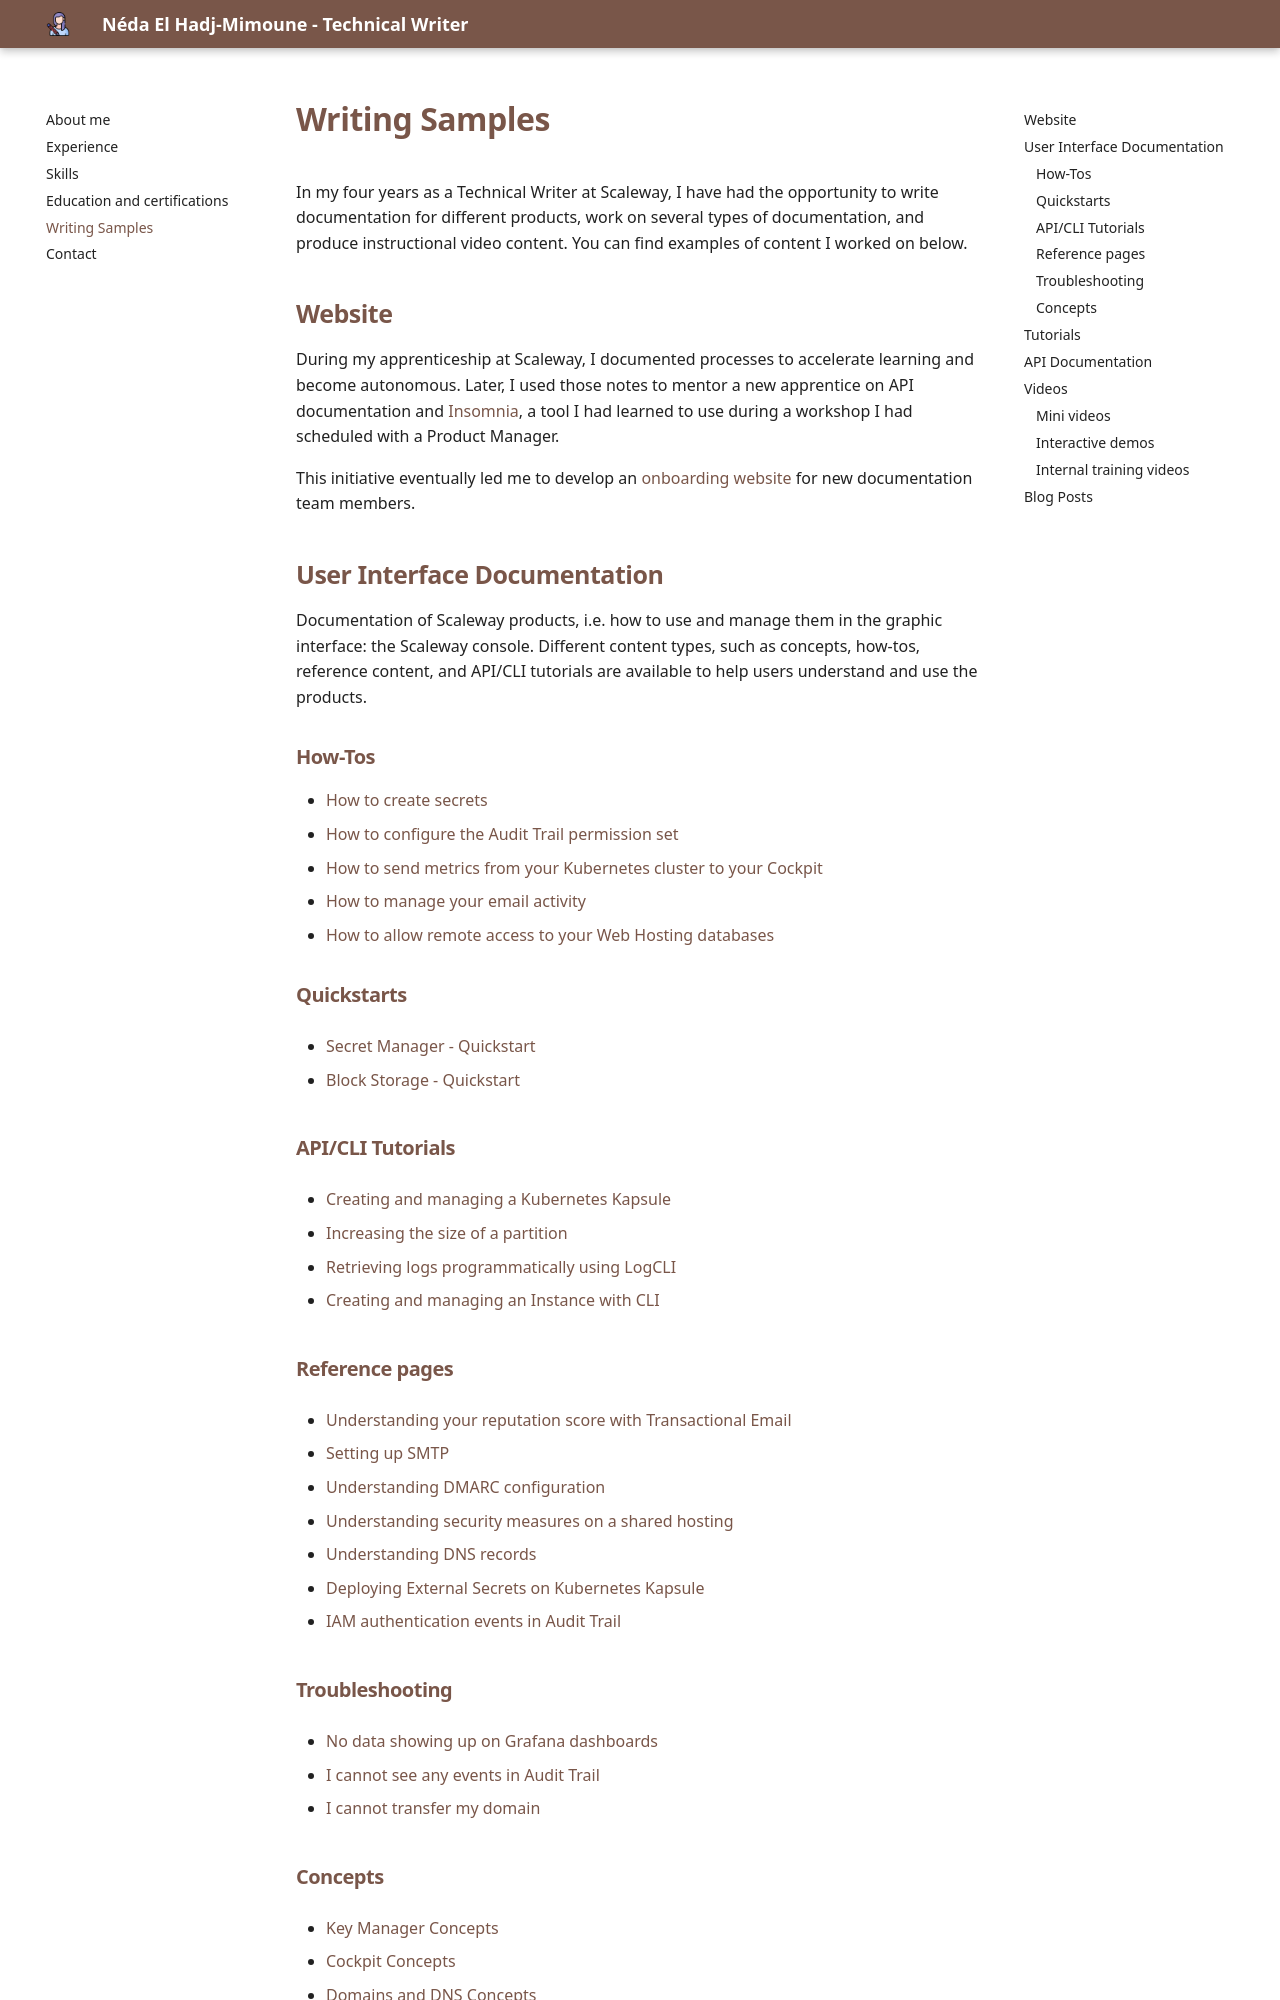

repository: adenehm/my-cv · page: writing-samples/index.html · generator: mkdocs

# Writing Samples

In my four years as a Technical Writer at Scaleway, I have had the opportunity to write documentation for different products,  work on several types of documentation, and produce instructional video content. You can find examples of content I worked on below.

## Website

During my apprenticeship at Scaleway, I documented processes to accelerate learning and become autonomous. Later, I used those notes to mentor a new apprentice on API documentation and [Insomnia](https://insomnia.rest/), a tool I had learned to use during a workshop I had scheduled with a Product Manager.

This initiative eventually led me to develop an [onboarding website](https://onboarding-docteam-bucket.s3-website.fr-par.scw.cloud/) for new documentation team members.

## User Interface Documentation

Documentation of Scaleway products, i.e. how to use and manage them in the graphic interface: the Scaleway console. Different content types, such as concepts, how-tos, reference content, and API/CLI tutorials are available to help users understand and use the products.

### How-Tos

- [How to create secrets](https://www.scaleway.com/en/docs/secret-manager/how-to/create-secret/)
- [How to configure the Audit Trail permission set](https://www.scaleway.com/en/docs/audit-trail/how-to/configure-audit-trail-permissions/)
- [How to send metrics from your Kubernetes cluster to your Cockpit](https://www.scaleway.com/en/docs/cockpit/how-to/send-metrics-from-k8s-to-cockpit/)
- [How to manage your email activity](https://www.scaleway.com/en/docs/transactional-email/how-to/manage-email-activity/)
- [How to allow remote access to your Web Hosting databases](https://www.scaleway.com/en/docs/webhosting/how-to/remote-access-wbh-db/)

### Quickstarts

- [Secret Manager - Quickstart](https://www.scaleway.com/en/docs/secret-manager/quickstart/)

- [Block Storage - Quickstart](https://www.scaleway.com/en/docs/block-storage/quickstart/)

### API/CLI Tutorials

- [Creating and managing a Kubernetes Kapsule](https://www.scaleway.com/en/docs/kubernetes/api-cli/creating-managing-kubernetes-lifecycle-cliv2/)

- [Increasing the size of a partition](https://www.scaleway.com/en/docs/block-storage/api-cli/increasing-partition-size/)

- [Retrieving logs programmatically using LogCLI](https://www.scaleway.com/en/docs/cockpit/api-cli/querying-logs-with-logcli/)

- [Creating and managing an Instance with CLI](https://www.scaleway.com/en/docs/instances/api-cli/creating-managing-instances-with-cliv2/)
